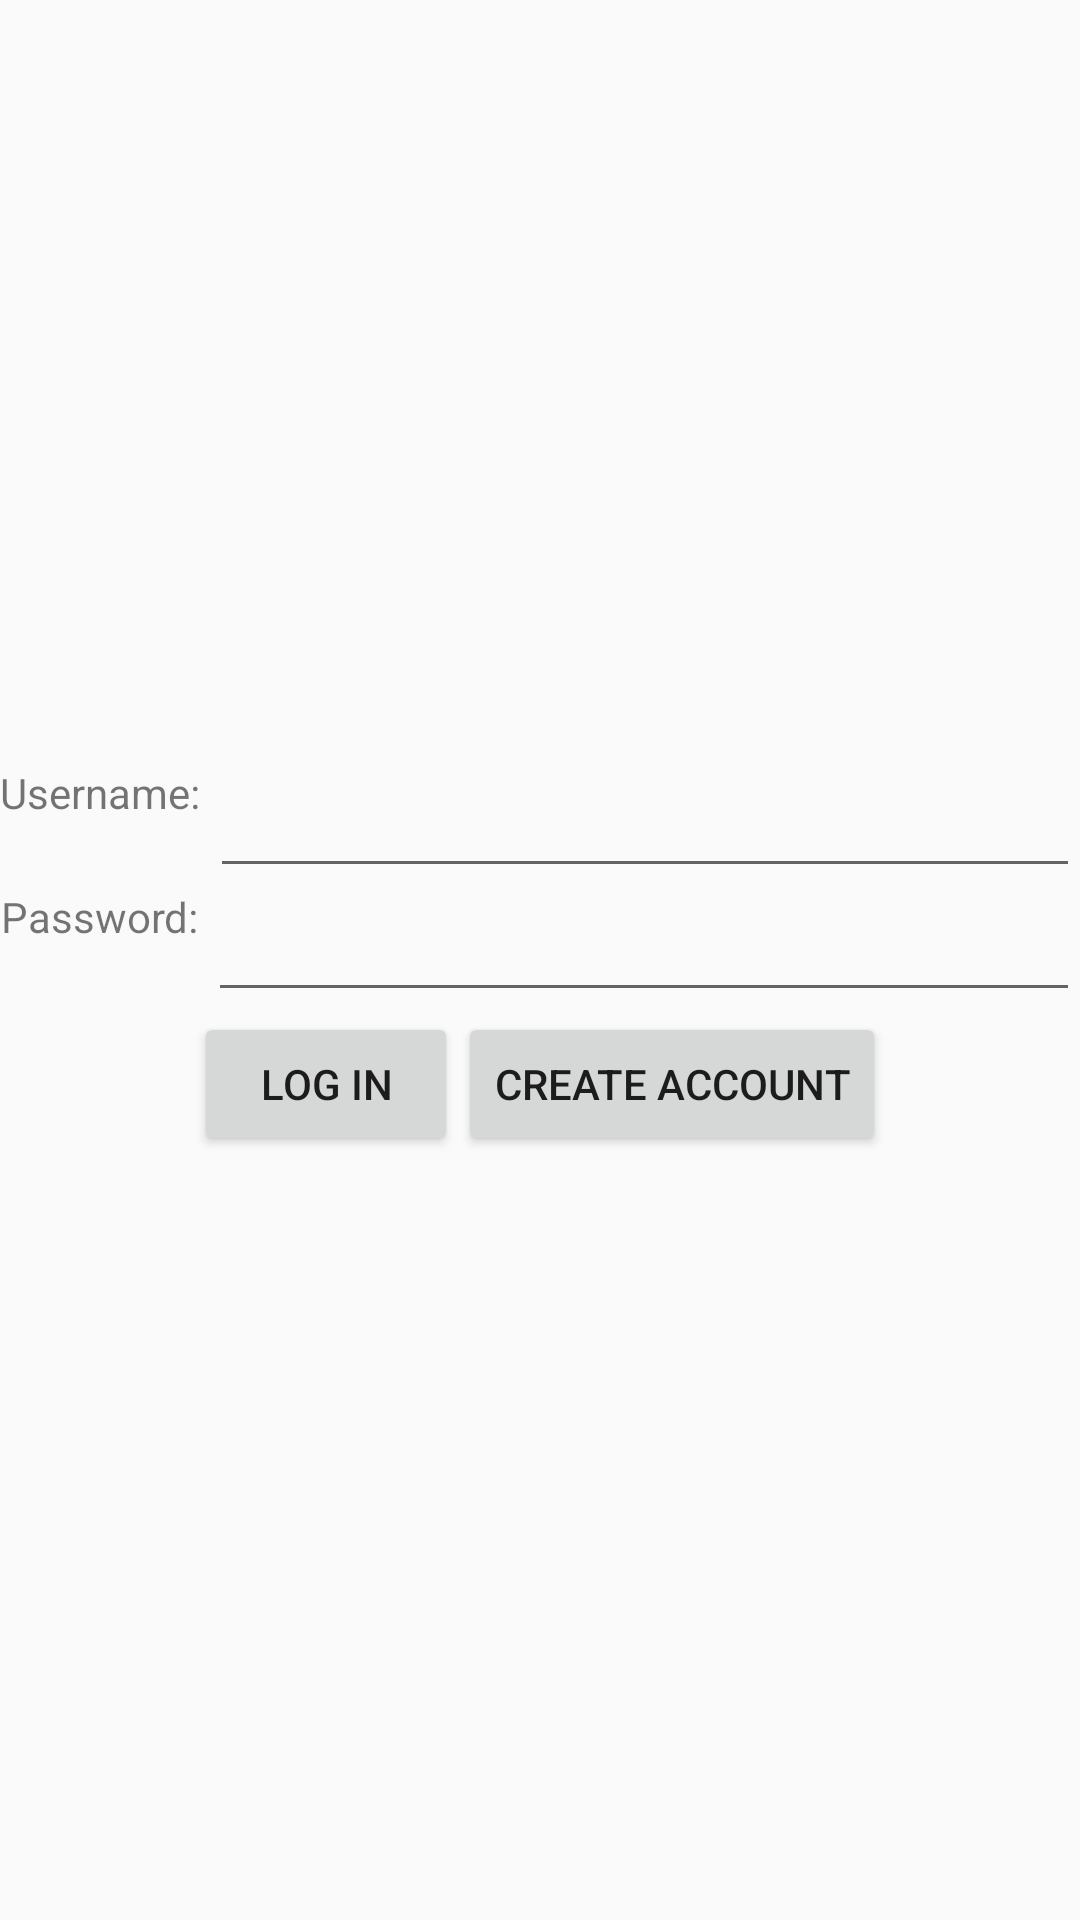

Write the Android layout XML for this screen, with the resource values it uses.
<!-- AndroidManifest.xml: application theme AppTheme -->
<!-- res/layout/activity_main.xml -->
<LinearLayout xmlns:android="http://schemas.android.com/apk/res/android"
    xmlns:tools="http://schemas.android.com/tools" android:layout_width="match_parent"
    android:layout_height="match_parent"
    android:orientation="vertical"
    android:gravity="center"
    tools:context=".MainActivity">


    <LinearLayout
        android:layout_width="fill_parent"
        android:layout_height="wrap_content"
        android:orientation="vertical">

        <RelativeLayout
            android:layout_width="fill_parent"
            android:layout_height="wrap_content"
            android:gravity="center"
            android:visibility="gone"
            android:id="@+id/first_name">
            <TextView
                android:layout_width="wrap_content"
                android:layout_height="wrap_content"
                android:layout_alignParentLeft="true"
                android:text="First Name: "
                android:id="@+id/first_name_text"
                android:gravity="center" />
            <EditText
                android:layout_width="wrap_content"
                android:layout_height="wrap_content"
                android:layout_toRightOf="@+id/first_name_text"
                android:id="@+id/first_name_edit"
                android:layout_alignParentRight="true"/>

        </RelativeLayout>

        <RelativeLayout
            android:layout_width="fill_parent"
            android:layout_height="wrap_content"
            android:gravity="center"
            android:visibility="gone"
            android:id="@+id/last_name">
            <TextView
                android:layout_width="wrap_content"
                android:layout_height="wrap_content"
                android:layout_alignParentLeft="true"
                android:text="Last Name: "
                android:id="@+id/last_name_text"
                android:gravity="center" />
            <EditText
                android:layout_width="wrap_content"
                android:layout_height="wrap_content"
                android:layout_toRightOf="@+id/last_name_text"
                android:id="@+id/last_name_edit"
                android:layout_alignParentRight="true"/>

        </RelativeLayout>

        <RelativeLayout
            android:layout_width="fill_parent"
            android:layout_height="wrap_content"
            android:gravity="center"
            android:visibility="gone"
            android:id="@+id/email">
            <TextView
                android:layout_width="wrap_content"
                android:layout_height="wrap_content"
                android:layout_alignParentLeft="true"
                android:text="Email: "
                android:id="@+id/email_text"
                android:gravity="center" />
            <EditText
                android:layout_width="wrap_content"
                android:layout_height="wrap_content"
                android:layout_toRightOf="@+id/email_text"
                android:id="@+id/email_edit"
                android:layout_alignParentRight="true"/>

        </RelativeLayout>

        <RelativeLayout
            android:layout_width="fill_parent"
            android:layout_height="wrap_content"
            android:gravity="center">
            <TextView
                android:layout_width="wrap_content"
                android:layout_height="wrap_content"
                android:layout_alignParentLeft="true"
                android:text="Username: "
                android:id="@+id/username_text"
                android:gravity="center" />
            <EditText
                android:layout_width="wrap_content"
                android:layout_height="wrap_content"
                android:layout_toRightOf="@+id/username_text"
                android:id="@+id/username_edit"
                android:layout_alignParentRight="true"/>

        </RelativeLayout>
        <RelativeLayout
            android:layout_width="fill_parent"
            android:layout_height="wrap_content"
            android:gravity="center">
            <TextView
                android:layout_width="wrap_content"
                android:layout_height="wrap_content"
                android:layout_alignParentLeft="true"
                android:text="Password: "
                android:id="@+id/password_text"
                android:gravity="center" />
            <EditText
                android:layout_width="wrap_content"
                android:layout_height="wrap_content"
                android:layout_toRightOf="@+id/password_text"
                android:inputType="textPassword"
                android:id="@+id/password_edit"
                android:layout_alignParentRight="true"/>

        </RelativeLayout>

    </LinearLayout>

    <LinearLayout
        android:orientation="horizontal"
        android:layout_width="wrap_content"
        android:layout_height="wrap_content"
        android:layout_gravity="center_horizontal">

        <Button
            android:layout_width="wrap_content"
            android:layout_height="wrap_content"
            android:text="Log In"
            android:id="@+id/login_button"
            />
        <Button
            android:layout_width="wrap_content"
            android:layout_height="wrap_content"
            android:text="Create Account"
            android:id="@+id/create_button"/>
        <Button
            android:layout_width="wrap_content"
            android:layout_height="wrap_content"
            android:text="Register"
            android:visibility="gone"
            android:id="@+id/register_button"/>
    </LinearLayout>


</LinearLayout>
<!-- resources referenced by this layout -->
<resources>
  <style name="AppTheme" parent="Theme.AppCompat.Light.DarkActionBar">
          
      </style>
</resources>
